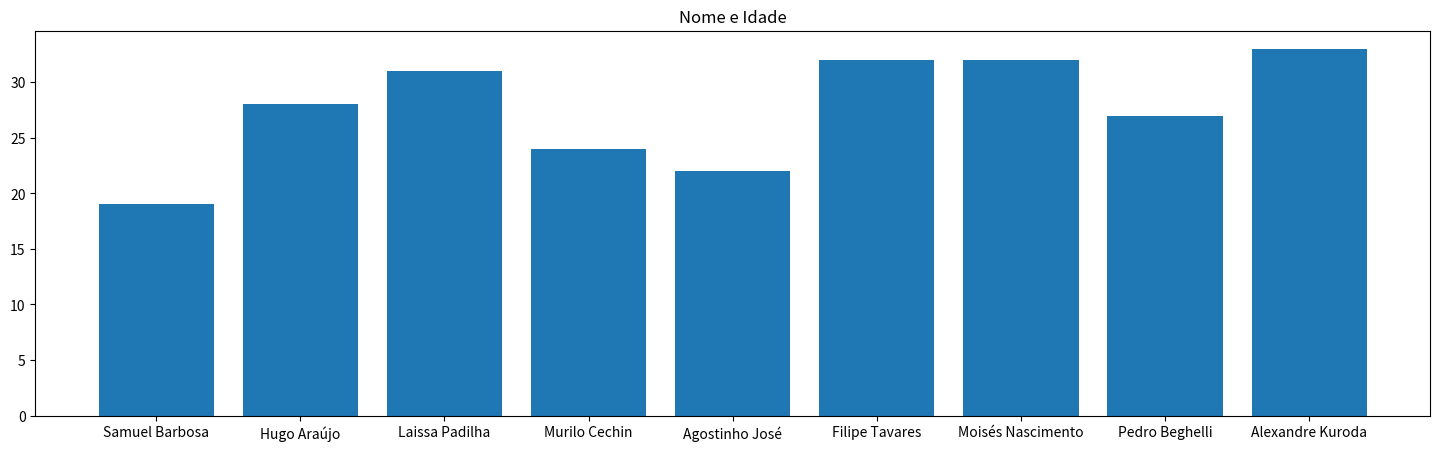

Write the Python code that produced this figure.
import matplotlib.pyplot as plt

usuario = {
    'Samuel Barbosa': {
        'nome': 'Samuel Barbosa',
        'idade': 19,
        'salario': 300000,
    },
    'Hugo Araújo': {
        'nome': 'Hugo Araújo',
        'idade': 28,
        'salario': 15000,
    },
    'Laissa Padilha': {
        'nome': 'Laissa Padilha',
        'idade': 31,
        'salario': 10000,
    },
    'Murilo Cechin': {
        'nome': 'Murilo Cechin',
        'idade': 24,
        'salario': 10000,
    },
    'Agostinho José': {
        'nome': 'Agostinho José',
        'idade': 22,
        'salario': 14000,
    },
    'Filipe Tavares': {
        'nome': 'Filipe Tavares',
        'idade': 32,
        'salario': 15000,
    },
    'Moisés Nascimento': {
        'nome': 'Moisés Nascimento',
        'idade': 32,
        'salario': 20000,
    },
    'Pedro Beghelli': {
        'nome': 'Pedro Beghelli',
        'idade': 27,
        'salario': 15000,
    },
    'Alexandre Kuroda': {
        'nome': 'Alexandre Kuroda',
        'idade': 33,
        'salario': 25000,
    }
}
nome = [
    'Samuel Barbosa',
    'Hugo Araújo',
    'Laissa Padilha',
    'Murilo Cechin',
    'Agostinho José',
    'Filipe Tavares',
    'Moisés Nascimento',
    'Pedro Beghelli',
    'Alexandre Kuroda',
]

idade = [
    19,
    28,
    31,
    24,
    22,
    32,
    32,
    27,
    33,
]

salario = [
    300000,
    15000,
    10000,
    10000,
    14000,
    15000,
    20000,
    15000,
    25000
]

media = sum(salario) / len(salario)

for index, value in enumerate(usuario):
    print(f"""
    nome: {usuario[value]['nome']}
    salario: {usuario[value]['salario']}
    idade: {usuario[value]['idade']}
    """)

print(f'a media é: {media}')

plt.figure(figsize=(18, 5))
plt.bar(nome, idade)
plt.title('Nome e Idade')
